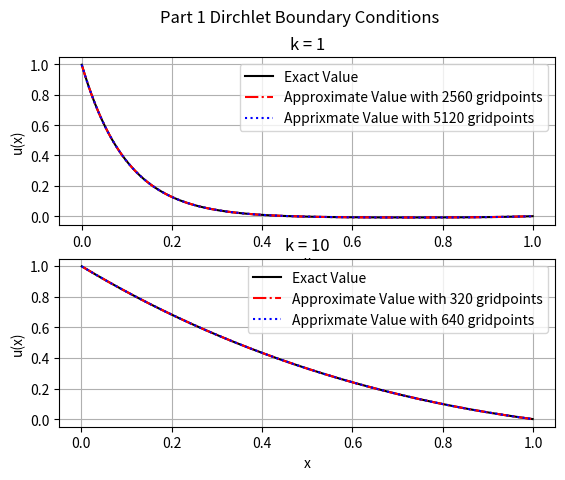
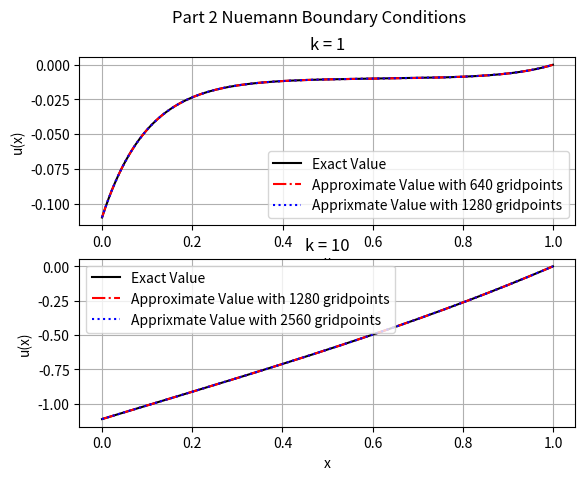

Here is the Python script that generated these plots, in order:
# -*- coding: utf-8 -*-
"""
Created on Fri Oct  9 14:07:44 2020
@author: johna
"""
#https://github.com/jeander5/MECE_6397_HW4_Computational
#Okay I am making a new file and will be working from this version from now on using 
#Github to document all changes.

# MECE 6397, SciComp, Problem 4, Computational
#Solve the helmholtzs equation for 1. Dirchlet. 2. Nuemann

#imports
import numpy as np
import matplotlib.pyplot as plt
from math import sinh as sinh
from math import cosh as cosh
from math import log2 as log2

#Contstants given in problem statement, constant for both boundary conditions.
#Interval length, u(x=0) for Dirchlet, v is constant for the Neumann, A is exact solution of f(x).

L = 1
U_o = 1
v = 1
A = 1
K = [1, 10]

#The N value, this is inside the for loop
#N must be greater than 2
N = 10
N_initial = N

#discretize the interval function  
#this really doesnt need to be a function. I still like having it tho  
#Discretizing the interval length. This is the same for both problems 
def DIF(L, N):
    h = L/(N+1)
    x = np.linspace(0, L, N+2)
    return(x[:],h)

#Helmholtz Thomas Algorith Function, for Dirchlet part 1
def HTAF(N, h, lamda, U_o, A):   
#inputs are N, lamda, U_o=u(x=0), and for this problem A.
#Pre Thomas algorith set up. for this problem these values are all constant
# Note these values are now inside the function
    a = -(2-lamda*h**2)
    b = 1
    c = 1
    # the following line would be changed/removed or I would need a vector f as in input
    #depending on the problem
    f = A*h**2
    alpha = [0]*N
    g = [0]*N
    u_appx = [0]*N
#following the psuedo code
#zeroth element of this list corresponds to the first subscript in thomas algorith
    alpha[0] = a
    g[0] = f-U_o
    for j in range(1, N):
        alpha[j] = a-(b/alpha[j-1])*c
        g[j] = f-(b/alpha[j-1])*g[j-1]   
    u_appx[N-1] = g[N-1]/alpha[N-1]
    for m in range(1,N):
        u_appx[-1-m] = (g[-1-m]-c*u_appx[-m])/alpha[-1-m]
    return(u_appx)
    
#Helmholtz Thomas Algorith Function, for Neuman part 2
def NHTAF(N, h, lamda, v, A):   
#Pre Thomas algorith set up.
#I now need to make N one point larger to incorporate the ghost node method for
#u(x=0) whihch is unknown
#but I am still keep h the same    
    N = N+1    
#these values are constant but the c's are not.    
    a = -(2-lamda*h**2)
    b = 1
#I now need c to be a list because they are now not all the same
#or I could use some conditinal statements but I wanna still follow the
#pseudo code for the algorithm closely    
    c = [1]*N
    c[0] = 2
    f= A*h**2    
#this line is added because of the ghost node method
#right hand side, initial equation    
    rhs_o = A*h**2+2*h*v
    alpha = [0]*N
    g = [0]*N
    u_appx = [0]*N
#following the psuedo code
#zeroth element of this list does infact correspond to  subscript zero in thomas algorith
#because of the ghost node method
    alpha[0] = a
    g[0] = rhs_o
    for j in range(1, N):
        alpha[j] = a-(b/alpha[j-1])*c[j-1]
        g[j] = f-(b/alpha[j-1])*g[j-1]   
    u_appx[N-1] = g[N-1]/alpha[N-1]
    for m in range(1,N):
        u_appx[-1-m] = (g[-1-m]-c[-1-m]*u_appx[-m])/alpha[-1-m]
    return(u_appx)    

#u exact function, for the Helmhotlz Dirchlet part 1 problem     
def uEF(k, L, x, A, U_o):
    u_exact = [((sinh(k*(L-x))+sinh(k*x))/sinh(k*L)-1)*A/k**2+
U_o*sinh(k*(L-x))/sinh(k*L) for x in x[1:-1]]
#x[1:-1] I dont need u(x=0) or u(x=L) beacause they are given
    return(u_exact)
  
#u exact function, for the Helmhotlz Neumann Part 2 problem
def uEF2(k, L, x, A, v):
    u2_exact = [((cosh(k*x)/cosh(k*L))-1)*(A/k**2)
-(v/k)*(sinh(k*(L-x))/cosh(k*L)) for x in x[0:-1]]
#x[0:-1]  I dont need  u(x=L) beacause it is given    
    return(u2_exact)    

#Pre-loop Plot formatting
#turning on grid, and setting up subplots, title, and labels.
#legends are defined inside the loop     
plt.rcParams['axes.grid'] = True
fig1, (ax1, ax2) = plt.subplots(2)
fig1.suptitle('Part 1 Dirchlet Boundary Conditions')
fig2, (ax3, ax4) = plt.subplots(2)  
fig2.suptitle('Part 2 Nuemann Boundary Conditions')
ax1.title.set_text('k = %s'%(K[0]))
ax1.set_xlabel('x')
ax1.set_ylabel('u(x)')
ax2.title.set_text('k = %s'%(K[1]))
ax2.set_xlabel('x')
ax2.set_ylabel('u(x)')
ax3.title.set_text('k = %s'%(K[0]))
ax3.set_xlabel('x')
ax3.set_ylabel('u(x)')
ax4.title.set_text('k = %s'%(K[1]))
ax4.set_xlabel('x')
ax4.set_ylabel('u(x)')

#changing this number right here changes my results!
#Note! Very Important!
#Difference between N and 2N variable
Diff_N2N = 1*10**-3

#Outter for loop for the different k values
lenK = len(K)
for n in range(lenK):
    k = K[n]
#resetting the N value
    N = N_initial
    print('\nFor k = %s \n'%(k))
    
#using a different value here for k=10
    if n==1:
        Diff_N2N = 1*10**-5
    
#Note: lamda in the Helmholtz eq defined here
    lamda = -k**2
    print('lamda = %s'%(lamda))
    
#Part 1, Dirchlet
    print('Part 1. Dirchlet Boundary Conditions \n')
    
#Grid Convergence
    
#im using the flag so I dont have to call the function before and inside the while statement
    Flag = 0 
    while Flag == 0:
#comparing values near the middle of the interval now
        check_val = round(N/2)
#calling my functions
#im calculating alot xs i dont use, I could/should change it later to be more efficeint.
        x, h = DIF(L,N)  
        u_appx = HTAF(N,h,lamda,U_o,A)
#I bet I should define these so they are not in the function call.
        N2 = 2*N
        h2 = L/(N2+1)
        u_appx_next = HTAF(N2,h2,lamda,U_o,A)
# I still need to be comparing u values for the closest x points.  
        if abs(u_appx[check_val]-u_appx_next[2*check_val+1])<Diff_N2N:
            Flag = 1
            print('%s Grid Points Needed' %(N))
            print('Doubling the Grid Points would result in less than %s differnce between u values for the closest Grid Point \n' %(Diff_N2N))
        else:
            N = N+N
            
#ls for legend string        
        ls1=('Approximate Value with %s gridpoints'%(N))
        ls2=('Apprixmate Value with %s gridpoints'%(N2))  
         
#Note: here are the exact value function calls    
    u_exact = uEF(k, L, x, A, U_o)
    x2, h2 = DIF(L, N2)
    u_exact_next = uEF(k, L, x2, A, U_o)   
    
#formal order of accuracy.
#just keeping this quick method for now. G is still just a generic varibale name
    G1 = max([abs((u_appx[j]-u_exact[j])) for j in range(N)]) 
    G2 = max([abs((u_appx_next[j]-u_exact_next[j])) for j in range(2*N)])  
    fooa = round(log2(G1/G2),2)
    print('log2(Error_N/Error_2N) = %s'%(fooa))
    
#part two, Nuemann
    print('\nPart 2. Neumann Boundary conditions \n')
    #grid convergenvce
    N = N_initial
    Flag = 0
    while Flag == 0:
    
#comparing values near the middle of the interval now
        check_val = round(N/2)
#calling my functions
        x3, h3 = DIF(L,N)  
        u2_appx=NHTAF(N, h3, lamda, v, A)
        #I bet I should define these so they are not in the function call.
        N2 = 2*N
        h4 = L/(N2+1)
        u2_appx_next = NHTAF(N2, h4, lamda, v, A)
        # I still need to be comparing u values for the closest x points. 
        if abs(u2_appx[check_val]-u2_appx_next[2*check_val+1])<Diff_N2N:
            Flag = 1
            print('%s Grid Points Needed' %(N))
            print('Doubling the Grid Points would result in less than %s differnce between u values for the closest Grid Point \n' %(Diff_N2N))
        else:
            N=N+N   
    
#Note: here are the exact value function calls
    u2_exact = uEF2(k, L, x3, A, v)
    x4, h4 = DIF(L, N2)
    u2_exact_next = uEF2(k, L, x4, A, U_o)   
    
#formal order of accuracy.
#just keeping this quick method for now. G is still just a generic varibale name
    G3 = max([abs((u2_appx[j]-u2_exact[j])) for j in range(N+1)]) 
    G4 = max([abs((u2_appx_next[j]-u2_exact_next[j])) for j in range(2*N+1)])  
    fooa2 = round(log2(G3/G4),2)
    print('log2(Error_N/Error_2N) = %s'%(fooa2))

#plotting, inside the for loop still
    if n==1:
        ax1.plot(x2[1:-1], u_exact_next,'k')
        ax1.plot(x[1:-1], u_appx,'-.r')
        ax1.plot(x2[1:-1], u_appx_next,':b')
        ax1.legend(['Exact Value',ls1,ls2])
        ax3.plot(x4[0:-1], u2_exact_next,'k')
        ax3.plot(x3[0:-1], u2_appx,'-.r')
        ax3.plot(x4[0:-1], u2_appx_next,':b')
        ax3.legend(['Exact Value','Approximate Value with %s gridpoints'%(N),
'Apprixmate Value with %s gridpoints'%(N2)])
    else:
        ax2.plot(x2[1:-1], u_exact_next,'k')
        ax2.plot(x[1:-1], u_appx,'-.r')
        ax2.plot(x2[1:-1], u_appx_next,':b') 
        ax2.legend(['Exact Value',ls1,ls2])
        ax4.plot(x4[0:-1], u2_exact_next,'k')
        ax4.plot(x3[0:-1], u2_appx,'-.r')
        ax4.plot(x4[0:-1], u2_appx_next,':b')
        ax4.legend(['Exact Value','Approximate Value with %s gridpoints'%(N),
'Apprixmate Value with %s gridpoints'%(N2)])

#ok tables now
# I will just copy and paste what I need in excel